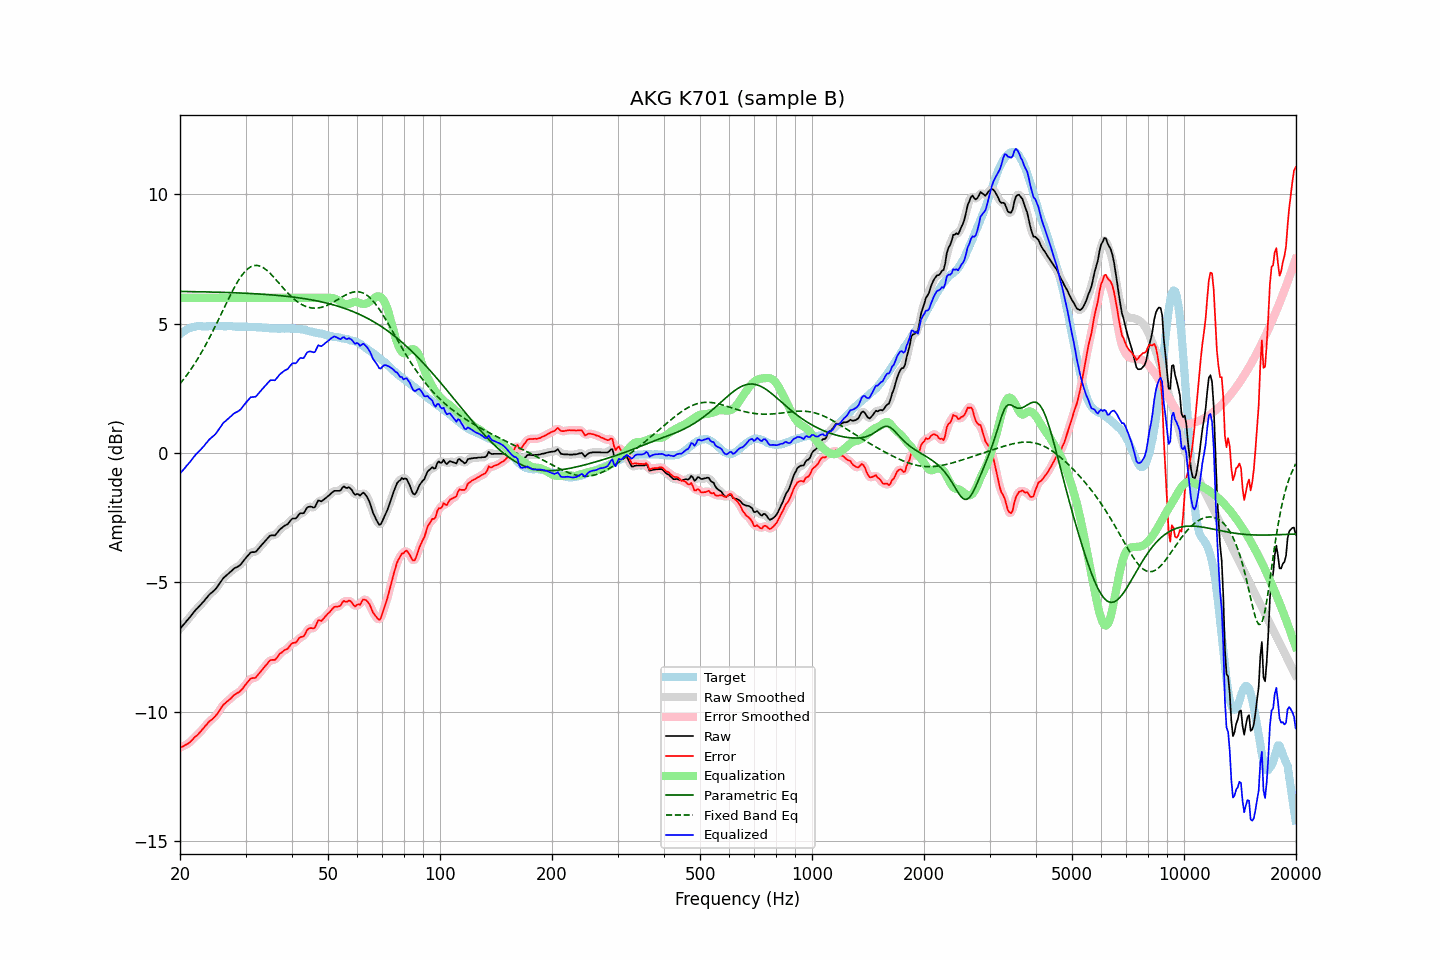

Source data for this figure (header and first rows):
frequency, raw, error, smoothed, error_smoothed, equalization, parametric_eq, fixed_band_eq, equalized_raw, equalized_smoothed, target
20.00, -6.79, -11.38, -6.79, -11.39, 6.00, 6.25, 2.67, -0.79, -0.79, 4.59
20.20, -6.72, -11.36, -6.72, -11.36, 6.00, 6.25, 2.75, -0.72, -0.72, 4.64
20.40, -6.65, -11.34, -6.65, -11.34, 6.00, 6.24, 2.83, -0.65, -0.65, 4.69
20.61, -6.59, -11.30, -6.58, -11.31, 6.00, 6.24, 2.91, -0.59, -0.58, 4.72
20.81, -6.50, -11.27, -6.51, -11.28, 6.00, 6.24, 2.99, -0.50, -0.51, 4.77
21.02, -6.43, -11.24, -6.43, -11.24, 6.00, 6.24, 3.08, -0.43, -0.43, 4.81
21.23, -6.36, -11.19, -6.36, -11.19, 6.00, 6.24, 3.16, -0.36, -0.36, 4.83
21.44, -6.28, -11.13, -6.28, -11.13, 6.00, 6.24, 3.25, -0.28, -0.28, 4.85
21.66, -6.20, -11.07, -6.20, -11.07, 6.00, 6.24, 3.34, -0.20, -0.20, 4.87
21.87, -6.12, -11.00, -6.13, -11.01, 6.00, 6.24, 3.44, -0.12, -0.13, 4.88
22.09, -6.05, -10.95, -6.06, -10.95, 6.00, 6.24, 3.54, -0.05, -0.06, 4.90
22.31, -5.99, -10.90, -5.99, -10.89, 6.00, 6.23, 3.64, 0.01, 0.01, 4.90
22.54, -5.92, -10.83, -5.93, -10.83, 6.00, 6.23, 3.74, 0.08, 0.07, 4.90
22.76, -5.86, -10.77, -5.86, -10.76, 6.00, 6.23, 3.85, 0.14, 0.14, 4.90
22.99, -5.79, -10.69, -5.79, -10.69, 6.00, 6.23, 3.96, 0.21, 0.21, 4.89
23.22, -5.72, -10.62, -5.72, -10.62, 6.00, 6.23, 4.07, 0.28, 0.28, 4.89
23.45, -5.64, -10.54, -5.65, -10.54, 6.00, 6.23, 4.18, 0.36, 0.35, 4.89
23.69, -5.58, -10.48, -5.57, -10.47, 6.00, 6.23, 4.30, 0.42, 0.43, 4.90
23.92, -5.49, -10.39, -5.50, -10.40, 6.00, 6.23, 4.41, 0.51, 0.50, 4.90
24.16, -5.43, -10.34, -5.44, -10.35, 6.00, 6.22, 4.54, 0.57, 0.56, 4.91
24.40, -5.38, -10.30, -5.38, -10.29, 6.00, 6.22, 4.66, 0.62, 0.62, 4.92
24.65, -5.33, -10.24, -5.33, -10.24, 6.00, 6.22, 4.78, 0.67, 0.67, 4.91
24.89, -5.27, -10.18, -5.27, -10.18, 6.00, 6.22, 4.91, 0.73, 0.73, 4.91
25.14, -5.19, -10.10, -5.19, -10.10, 6.00, 6.22, 5.04, 0.81, 0.81, 4.91
25.39, -5.10, -10.02, -5.10, -10.01, 6.00, 6.22, 5.16, 0.90, 0.90, 4.91
25.65, -5.00, -9.92, -5.00, -9.91, 6.00, 6.21, 5.29, 1.00, 1.00, 4.91
25.91, -4.92, -9.82, -4.92, -9.82, 6.00, 6.21, 5.42, 1.08, 1.08, 4.90
26.16, -4.83, -9.73, -4.84, -9.74, 6.00, 6.21, 5.55, 1.17, 1.16, 4.90
26.43, -4.78, -9.68, -4.78, -9.68, 6.00, 6.21, 5.68, 1.22, 1.22, 4.90
26.69, -4.72, -9.62, -4.72, -9.63, 6.00, 6.21, 5.81, 1.28, 1.28, 4.90
26.96, -4.67, -9.58, -4.67, -9.58, 6.00, 6.20, 5.94, 1.33, 1.33, 4.91
27.23, -4.61, -9.52, -4.62, -9.52, 6.00, 6.20, 6.06, 1.39, 1.38, 4.91
27.50, -4.56, -9.47, -4.56, -9.46, 6.00, 6.20, 6.19, 1.44, 1.44, 4.90
27.77, -4.50, -9.40, -4.51, -9.40, 6.00, 6.20, 6.31, 1.50, 1.49, 4.89
28.05, -4.45, -9.35, -4.46, -9.35, 6.00, 6.19, 6.42, 1.55, 1.54, 4.89
28.33, -4.42, -9.30, -4.42, -9.31, 6.00, 6.19, 6.53, 1.58, 1.58, 4.88
28.62, -4.39, -9.27, -4.39, -9.27, 6.00, 6.19, 6.64, 1.61, 1.61, 4.88
28.90, -4.35, -9.24, -4.35, -9.23, 6.00, 6.19, 6.73, 1.65, 1.65, 4.89
29.19, -4.29, -9.17, -4.29, -9.17, 6.00, 6.18, 6.83, 1.71, 1.71, 4.88
29.48, -4.21, -9.11, -4.22, -9.10, 6.00, 6.18, 6.91, 1.79, 1.78, 4.89
29.78, -4.13, -9.02, -4.14, -9.02, 6.00, 6.18, 6.99, 1.87, 1.86, 4.88
30.08, -4.06, -8.95, -4.06, -8.94, 6.00, 6.18, 7.05, 1.94, 1.94, 4.89
30.38, -3.98, -8.86, -3.98, -8.86, 6.00, 6.17, 7.11, 2.02, 2.02, 4.88
30.68, -3.91, -8.79, -3.91, -8.79, 6.00, 6.17, 7.16, 2.09, 2.09, 4.88
30.99, -3.84, -8.72, -3.86, -8.74, 6.00, 6.17, 7.20, 2.16, 2.14, 4.87
31.30, -3.83, -8.71, -3.84, -8.71, 6.00, 6.16, 7.23, 2.17, 2.16, 4.87
31.61, -3.83, -8.70, -3.83, -8.70, 6.00, 6.16, 7.25, 2.17, 2.17, 4.87
31.93, -3.82, -8.69, -3.81, -8.67, 6.00, 6.16, 7.25, 2.18, 2.19, 4.87
32.24, -3.76, -8.62, -3.76, -8.62, 6.00, 6.15, 7.25, 2.24, 2.24, 4.86
32.57, -3.68, -8.55, -3.69, -8.55, 6.00, 6.15, 7.24, 2.32, 2.31, 4.86
32.89, -3.61, -8.47, -3.61, -8.47, 6.00, 6.14, 7.22, 2.39, 2.39, 4.86
33.22, -3.54, -8.39, -3.54, -8.39, 6.00, 6.14, 7.19, 2.46, 2.46, 4.85
33.55, -3.47, -8.32, -3.47, -8.32, 6.00, 6.14, 7.16, 2.53, 2.53, 4.84
33.89, -3.40, -8.24, -3.40, -8.24, 6.00, 6.13, 7.11, 2.60, 2.60, 4.83
34.23, -3.33, -8.17, -3.33, -8.16, 6.00, 6.13, 7.07, 2.67, 2.67, 4.84
34.57, -3.26, -8.09, -3.26, -8.09, 6.00, 6.12, 7.01, 2.74, 2.74, 4.83
34.92, -3.19, -8.02, -3.21, -8.03, 6.00, 6.12, 6.95, 2.81, 2.79, 4.82
35.27, -3.18, -8.00, -3.19, -8.01, 6.00, 6.11, 6.89, 2.82, 2.81, 4.82
35.62, -3.18, -8.00, -3.19, -8.00, 6.00, 6.11, 6.82, 2.82, 2.81, 4.82
35.97, -3.19, -8.01, -3.17, -7.98, 6.00, 6.10, 6.75, 2.81, 2.83, 4.81
... 635 more rows
